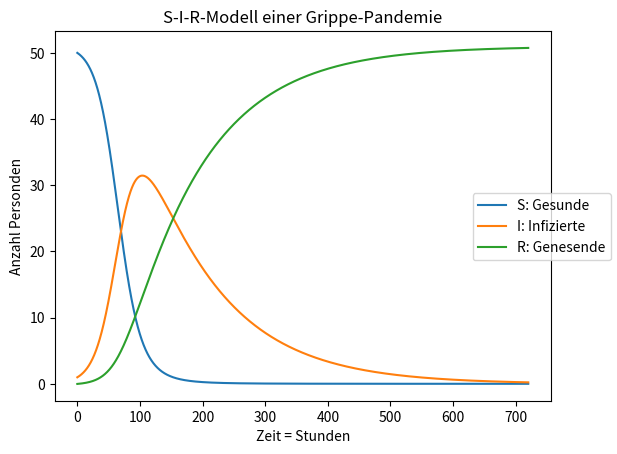

The matplotlib source for this figure:
#!/usr/bin/env python3
# -*- coding: utf-8 -*-
"""
SIR 1
Created on Mon Apr 17 20:43:17 2023

@author: Jörg Kantel
"""
import numpy as np
import matplotlib.pyplot as plt

# time unit: 1 h
beta = 10./(40*8*24)          # Infektionsrate
gamma = 3.0/(15*24)           # Genesungsrate
dt = 0.1                      # Schrittweite (6 min)
D = 30                        # Simulatsdauer in Tagen (D)
N_t = int(D*24/dt)            # Zeitsschritte (Tage*Stunden/dt)

t = np.linspace(0, N_t*dt, N_t + 1)
S = np.zeros(N_t + 1)
I = np.zeros(N_t + 1)
R = np.zeros(N_t + 1)

# Initialisierung der Variablen
S[0] = 50                     # Anzahl Personen
I[0] = 1                      # davon infiziert
R[0] = 0                      # und genesen

## Schleife über die Zeit
for n in range(N_t):
    S[n+1] = S[n] - dt*beta*S[n]*I[n]
    I[n+1] = I[n] + dt*beta*S[n]*I[n] - dt*gamma*I[n]
    R[n+1] = R[n] + dt*gamma*I[n]


# Ergebnis plotten
fig = plt.figure()
l1, l2, l3 = plt.plot(t, S, t, I, t, R)
plt.title("S-I-R-Modell einer Grippe-Pandemie")
fig.legend((l1, l2, l3), ("S: Gesunde", "I: Infizierte", "R: Genesende"),
           loc = "center right")
plt.xlabel("Zeit = Stunden")
plt.ylabel("Anzahl Personden")
plt.show()

print("I did it, Babe!")
